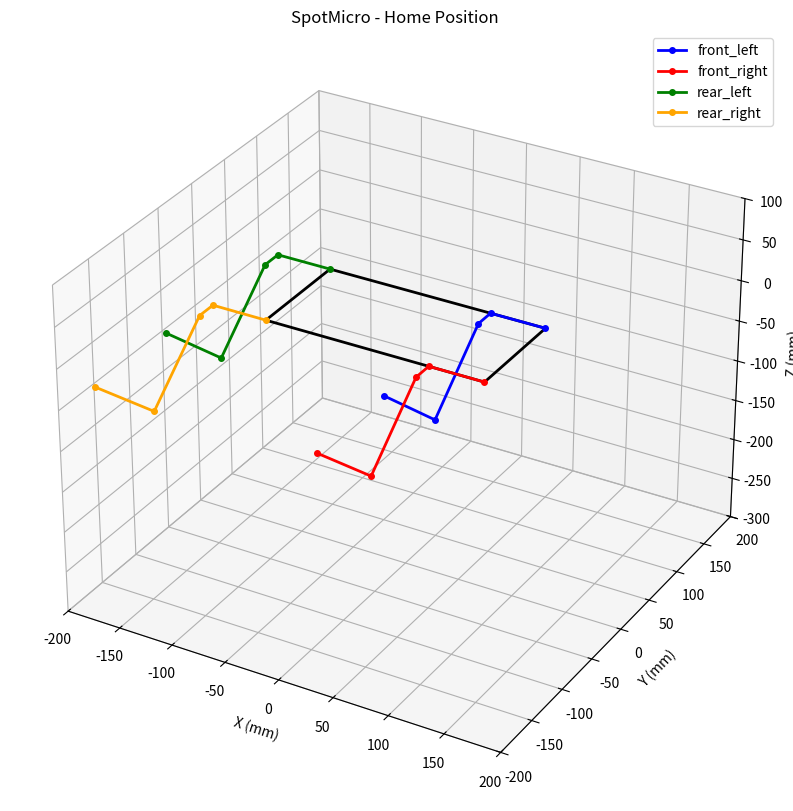

Reproduce this figure in Python.
import numpy as np
import matplotlib.pyplot as plt
from mpl_toolkits.mplot3d import Axes3D
from math import cos, sin, sqrt, atan2, acos

class LegVisualizer:
    def __init__(self):
        # 링크 길이 (mm)
        self.l1 = 50   # Shoulder offset
        self.l2 = 20   # Shoulder length
        self.l3 = 100  # Upper leg
        self.l4 = 115  # Lower leg

    def calc_leg_points(self, theta1, theta2, theta3):
        """
        정기구학으로 각 관절의 3D 위치 계산
        """
        l1, l2, l3, l4 = self.l1, self.l2, self.l3, self.l4
        theta23 = theta2 + theta3

        # T0: 기준점
        T0 = np.array([0, 0, 0])

        # T1: Shoulder 관절
        T1 = T0 + np.array([-l1*cos(theta1), l1*sin(theta1), 0])

        # T2: Leg 관절
        T2 = T1 + np.array([-l2*sin(theta1), -l2*cos(theta1), 0])

        # T3: Foot 관절
        T3 = T2 + np.array([
            -l3*sin(theta1)*cos(theta2),
            -l3*cos(theta1)*cos(theta2),
            l3*sin(theta2)
        ])

        # T4: 발끝
        T4 = T3 + np.array([
            -l4*sin(theta1)*cos(theta23),
            -l4*cos(theta1)*cos(theta23),
            l4*sin(theta23)
        ])

        return np.array([T0, T1, T2, T3, T4])

    def draw_leg(self, ax, theta1, theta2, theta3, color='blue', label='Leg'):
        """
        3D 플롯에 다리 그리기
        """
        points = self.calc_leg_points(theta1, theta2, theta3)

        # 링크 그리기
        ax.plot3D(points[:, 0], points[:, 1], points[:, 2],
                  color=color, linewidth=3, marker='o',
                  markersize=6, label=label)

        # 관절 표시
        for i, point in enumerate(points):
            ax.text(point[0], point[1], point[2],
                   f'T{i}', fontsize=10)

        return points


class QuadrupedVisualizer:
    def __init__(self):
        self.leg_viz = LegVisualizer()

        # 몸통 크기
        self.body_length = 200  # mm
        self.body_width = 100   # mm

        # 각 다리의 기준점 위치 (몸통 기준)
        self.leg_positions = {
            'front_left':  np.array([self.body_length/2, self.body_width/2, 0]),
            'front_right': np.array([self.body_length/2, -self.body_width/2, 0]),
            'rear_left':   np.array([-self.body_length/2, self.body_width/2, 0]),
            'rear_right':  np.array([-self.body_length/2, -self.body_width/2, 0])
        }

        self.colors = {
            'front_left': 'blue',
            'front_right': 'red',
            'rear_left': 'green',
            'rear_right': 'orange'
        }

    def draw_body(self, ax):
        """몸통 그리기"""
        L = self.body_length / 2
        W = self.body_width / 2

        # 몸통 4개 모서리
        corners = np.array([
            [L, W, 0], [L, -W, 0], [-L, -W, 0], [-L, W, 0], [L, W, 0]
        ])

        ax.plot3D(corners[:, 0], corners[:, 1], corners[:, 2],
                 color='black', linewidth=2)

    def draw_robot(self, ax, leg_angles):
        """
        전체 로봇 그리기
        leg_angles: 딕셔너리 {'front_left': [θ1, θ2, θ3], ...}
        """
        # 몸통 그리기
        self.draw_body(ax)

        # 각 다리 그리기
        for leg_name, base_pos in self.leg_positions.items():
            theta1, theta2, theta3 = leg_angles[leg_name]

            # 다리 관절 위치 계산
            points = self.leg_viz.calc_leg_points(theta1, theta2, theta3)

            # 몸통 기준점으로 이동
            points_global = points + base_pos

            # 그리기
            ax.plot3D(points_global[:, 0], points_global[:, 1], points_global[:, 2],
                     color=self.colors[leg_name], linewidth=2,
                     marker='o', markersize=4, label=leg_name)

# 사용 예시
quad_viz = QuadrupedVisualizer()

fig = plt.figure(figsize=(14, 10))
ax = fig.add_subplot(111, projection='3d')

# 모든 다리를 home position으로 설정
leg_angles = {
    'front_left':  [0.0, -0.8, 1.6],
    'front_right': [0.0, -0.8, 1.6],
    'rear_left':   [0.0, -0.8, 1.6],
    'rear_right':  [0.0, -0.8, 1.6]
}

quad_viz.draw_robot(ax, leg_angles)

ax.set_xlabel('X (mm)')
ax.set_ylabel('Y (mm)')
ax.set_zlabel('Z (mm)')
ax.set_xlim([-200, 200])
ax.set_ylim([-200, 200])
ax.set_zlim([-300, 100])
ax.legend()
ax.set_title('SpotMicro - Home Position')

plt.show()